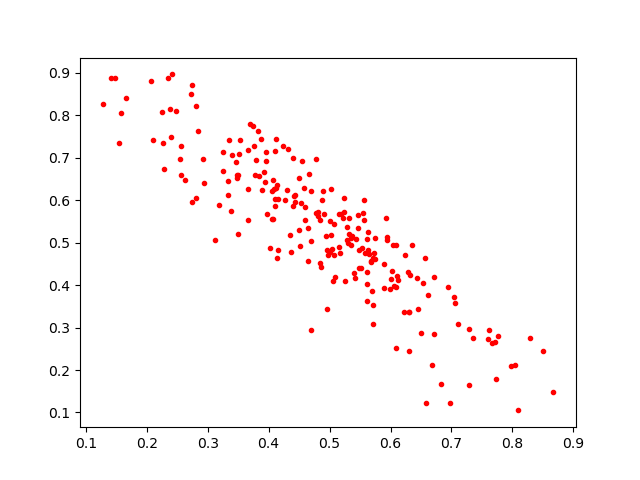

The file beside this chart, header and first rows:
0.20723437, 0.8801884
0.4666, 0.6629
0.5147, 0.5687
0.5314, 0.5195
0.325, 0.7142
0.711, 0.3092
0.6306, 0.2446
0.4955, 0.4826
0.4054, 0.621
0.5147, 0.4888
0.4101, 0.6018
0.3741, 0.7757
0.4133, 0.4629
0.3796, 0.6954
0.5536, 0.4875
0.5435, 0.5081
0.4842, 0.554
0.5013, 0.4773
0.6232, 0.4702
0.5751, 0.512
0.3328, 0.6456
0.63, 0.3374
0.3662, 0.5523
0.2389, 0.8157
0.4433, 0.6124
0.4653, 0.5352
0.4126, 0.7452
0.3956, 0.693
0.6045, 0.4944
0.3774, 0.6601
0.348, 0.6522
0.7284, 0.1643
0.5941, 0.5133
0.5, 0.552
0.3499, 0.5205
0.477, 0.6983
0.6229, 0.3361
0.6299, 0.3374
0.5707, 0.3093
0.4099, 0.5859
0.1655, 0.8407
0.5312, 0.557
0.5296, 0.5002
0.211, 0.7422
0.7973, 0.2101
0.5213, 0.5581
0.4881, 0.5999
0.5044, 0.4849
0.4696, 0.2949
0.4518, 0.4928
0.694, 0.3952
0.5232, 0.6046
0.4945, 0.5165
0.5366, 0.5153
0.4232, 0.7284
0.4554, 0.6931
0.4961, 0.3448
0.5684, 0.4553
0.4124, 0.6293
0.4397, 0.7007
0.5752, 0.4604
... 162 more rows
